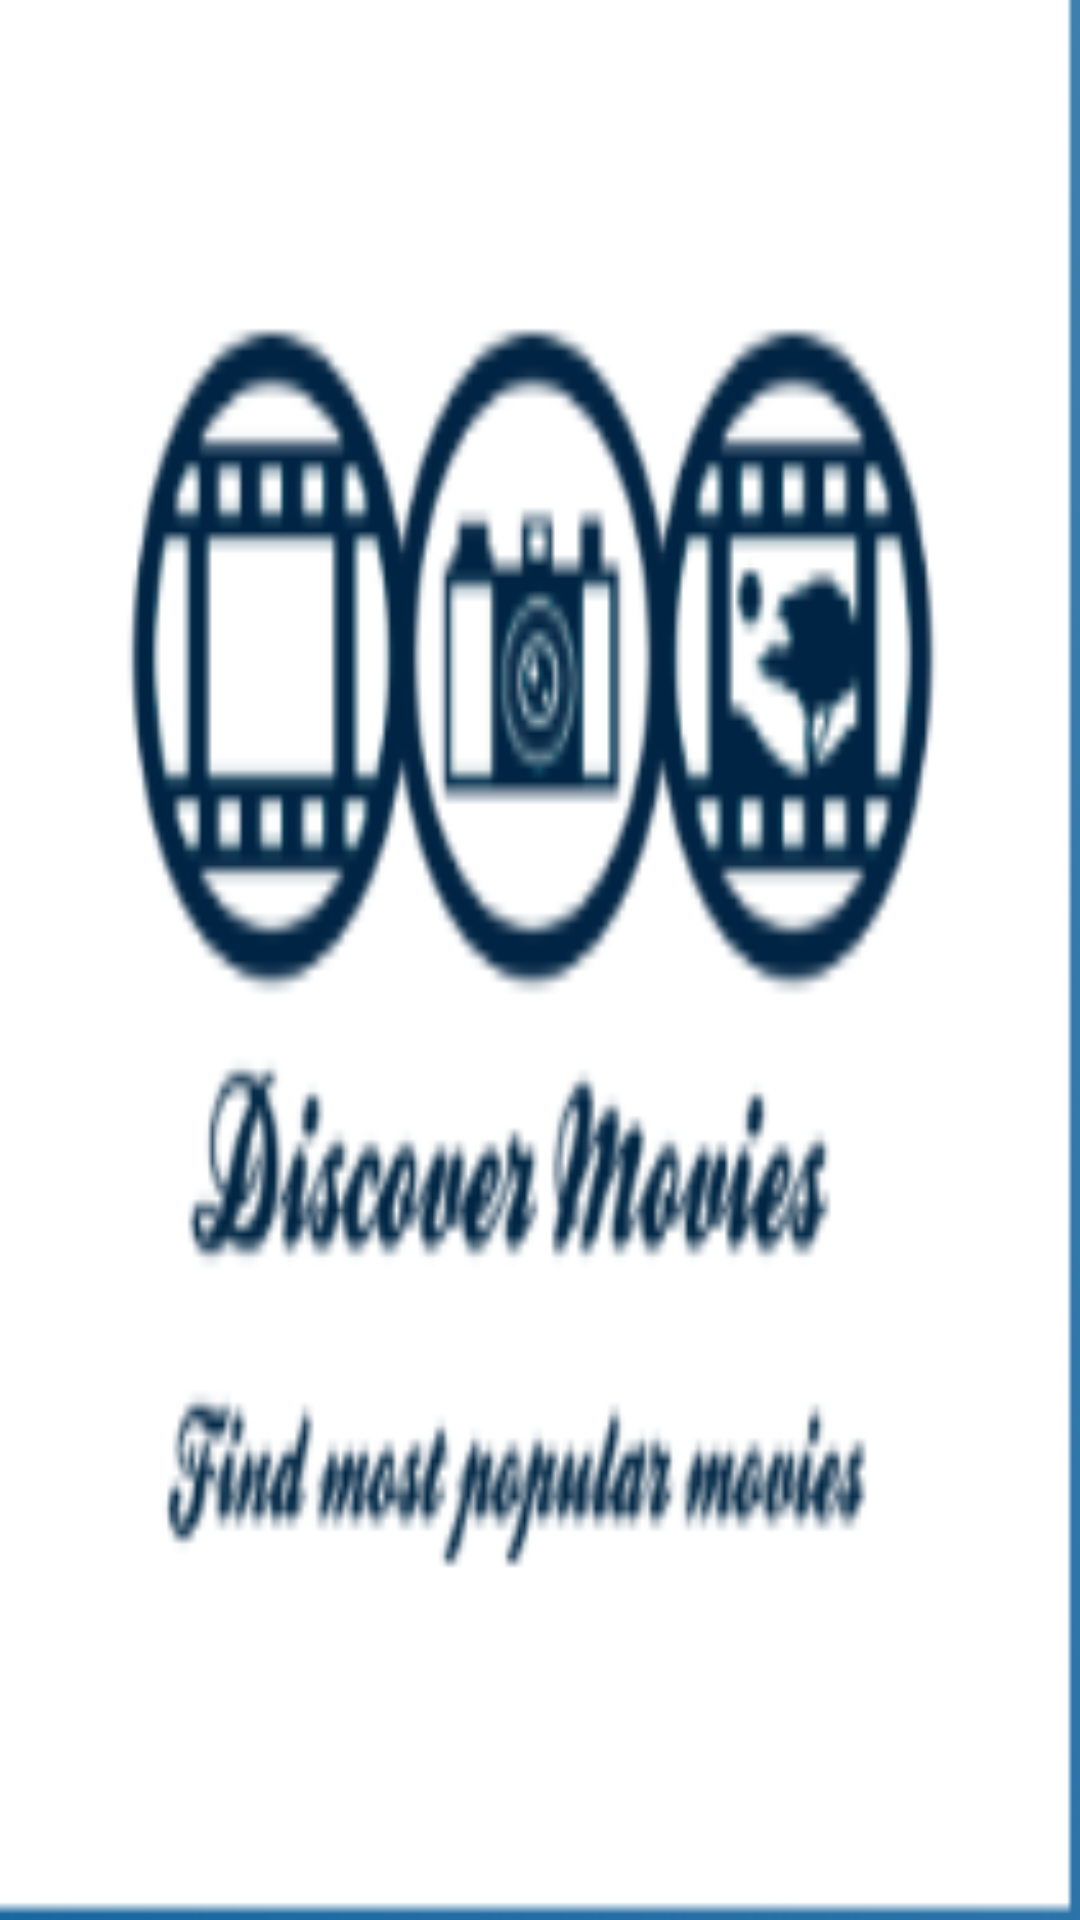

Here is an Android app screen rendered from its layout file. Give the layout XML and the strings, colors and styles it references.
<!-- AndroidManifest.xml: application theme AppTheme -->
<!-- res/layout/activity_splash_screen.xml -->
<?xml version="1.0" encoding="utf-8"?>
<RelativeLayout xmlns:android="http://schemas.android.com/apk/res/android"
    android:layout_width="match_parent"
    android:layout_height="match_parent"
    android:background="@color/colorPrimary"
    android:gravity="center">

    <ImageView
        android:id="@+id/logo_id"
        android:layout_width="match_parent"
        android:layout_height="match_parent"
        android:layout_centerInParent="true"
        android:background="@drawable/logo" />


</RelativeLayout>
<!-- resources referenced by this layout -->
<resources>
  <color name="colorPrimary">#6200EE</color>
  <!-- drawable logo: png bitmap (drawable, 15360 bytes) -->
  <style name="AppTheme" parent="Theme.AppCompat.Light.DarkActionBar">
          
          <item name="colorPrimary">@color/colorBar</item>
          <item name="colorPrimaryDark">@color/colorBar</item>
          <item name="colorAccent">@color/colorAccent</item>
      </style>
  <color name="colorBar">#348feb</color>
  <color name="colorAccent">#03DAC5</color>
</resources>
